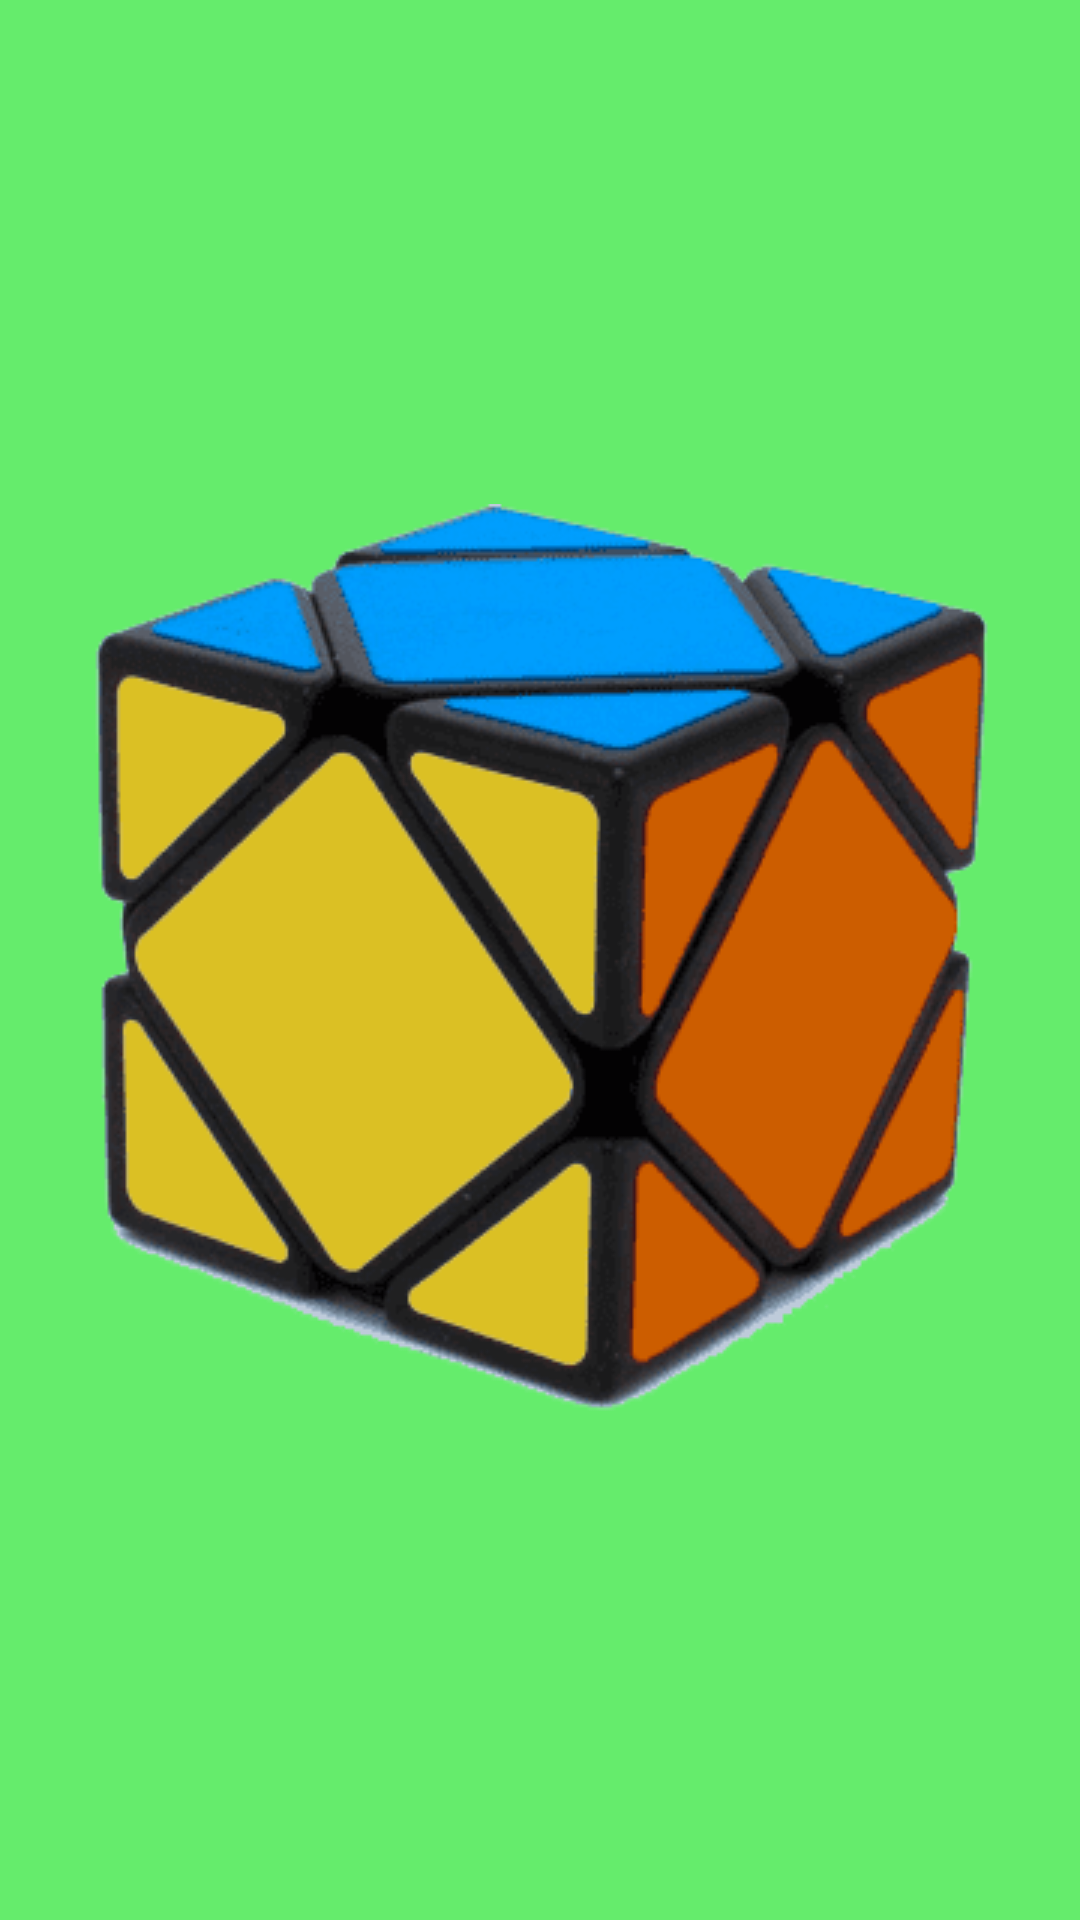

The Android layout XML behind this screen, and the referenced resources:
<!-- AndroidManifest.xml: activity theme AppTheme.NoActionBar -->
<!-- res/layout/activity_welcome.xml -->
<RelativeLayout xmlns:android="http://schemas.android.com/apk/res/android"
    xmlns:tools="http://schemas.android.com/tools"
    android:layout_width="match_parent"
    android:layout_height="match_parent"
    android:gravity="center"
    android:background="@color/welcome_background"
    tools:context=".WelcomeActivity">

    <ImageView
        android:layout_width="wrap_content"
        android:layout_height="wrap_content"
        android:src="@drawable/img01"
        android:scaleType="centerCrop" />

</RelativeLayout>
<!-- resources referenced by this layout -->
<resources>
  <color name="welcome_background">#65EC6C</color>
  <!-- drawable img01: png bitmap (drawable, 16542 bytes) -->
</resources>
